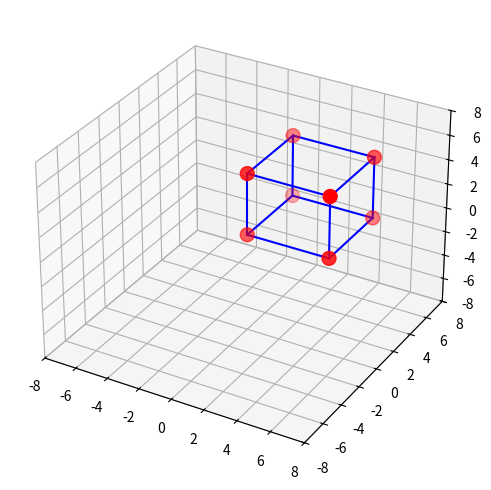

Source code (Python):
import math
import numpy as np
import matplotlib.pyplot as plt
from matplotlib.animation import FuncAnimation

# Rotate functions
def rotate_x(x, y, z, angle):
    cos, sin = math.cos(angle), math.sin(angle)
    ry = y * cos - z * sin  
    rz = y * sin + z * cos
    return x, ry, rz

def rotate_y(x, y, z, angle):
    cos, sin = math.cos(angle), math.sin(angle)
    rx = x * cos + z * sin  
    rz = -x * sin + z * cos
    return rx, y, rz

def rotate_z(x, y, z, angle):
    cos, sin = math.cos(angle), math.sin(angle)
    rx = x * cos - y * sin  
    ry = x * sin + y * cos
    return rx, ry, z

# Cube vertices
size = 5
Cube = np.array([
    [0, 0, 0], [size, 0, 0], [0, size, 0], [size, size, 0], 
    [0, 0, size], [size, 0, size], [0, size, size], [size, size, size]
])

# Cube edges (indices of `Cube` array) 
# Lines to draw from Cube points --> (0,1) means cube[0] to cube[1]
edges = [
    (0,1), (1,5), (5,4), (4,0), # Front square
    (2,3), (3,7), (7,6), (6,2), # Back square
    (0,2), (1,3), (5,7), (4,6)  # Connecting edges
]

# Rotation angle (in radians)
angle = math.radians(0)

# Apply rotation
rotated_Cube = np.array([rotate_x(x, y, z, angle) for x, y, z in Cube])

# Plot
fig = plt.figure(figsize=(6,6))
ax = fig.add_subplot(projection="3d")

# Plot vertices
ax.scatter(rotated_Cube[:, 0], rotated_Cube[:, 1], rotated_Cube[:, 2], c='r', s=100)

# Plot edges
for edge in edges:
    p1, p2 = rotated_Cube[edge[0]], rotated_Cube[edge[1]]
    print(p1, p2)
    ax.plot([p1[0], p2[0]], [p1[1], p2[1]], [p1[2], p2[2]], c='b')  # Example: edge(0,1) at angle 0 
                                                                    # rotates from p1:(0,0,0) to p2:(5,0,0)
                                                                    # where 0 represent point 0 in cube (0,0,0) and
                                                                    # 1 represent point 1 in cube(5,0,0)
                                                                    # Plotwise: ax.plot([0,5],[0,0],[0,0], c="b") 

# Set axis limits
ax.set_xlim([-(size+3), (size+3)])
ax.set_ylim([-(size+3), (size+3)])
ax.set_zlim([-(size+3), (size+3)])

plt.show()
